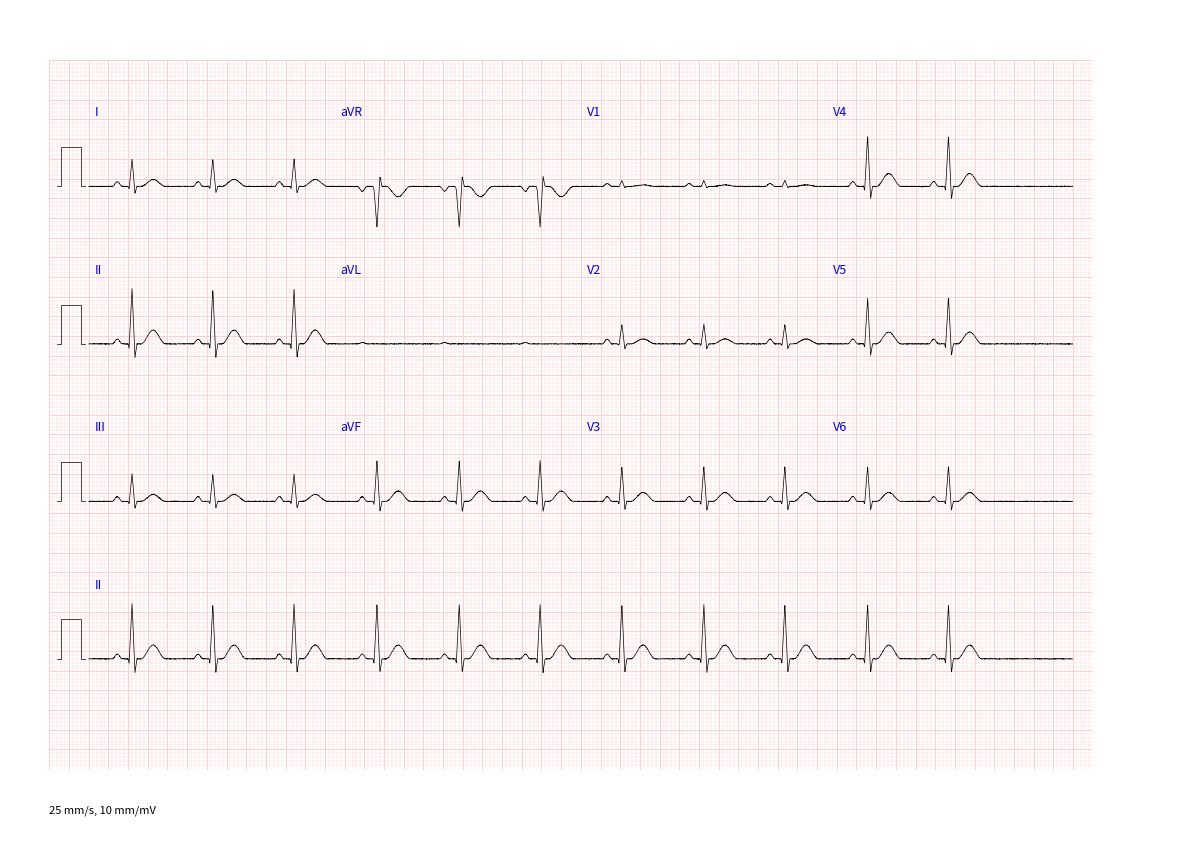
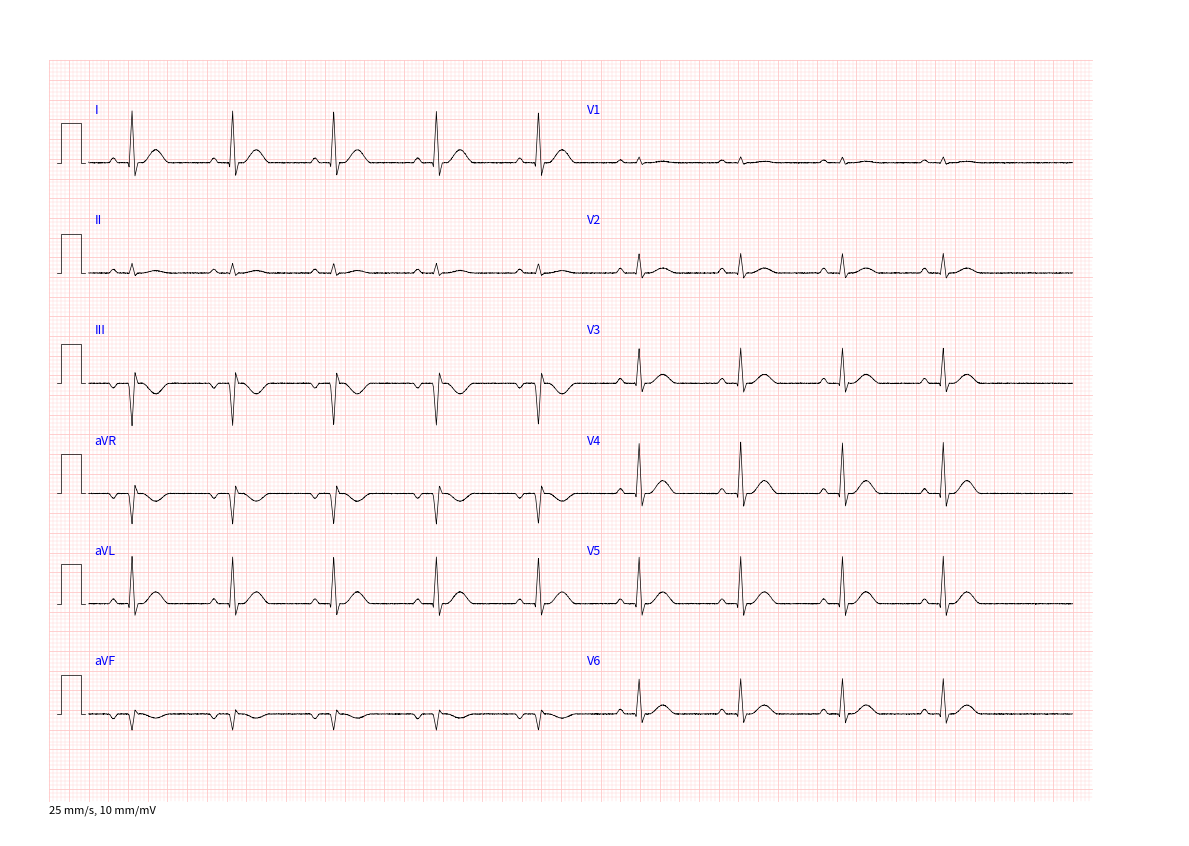
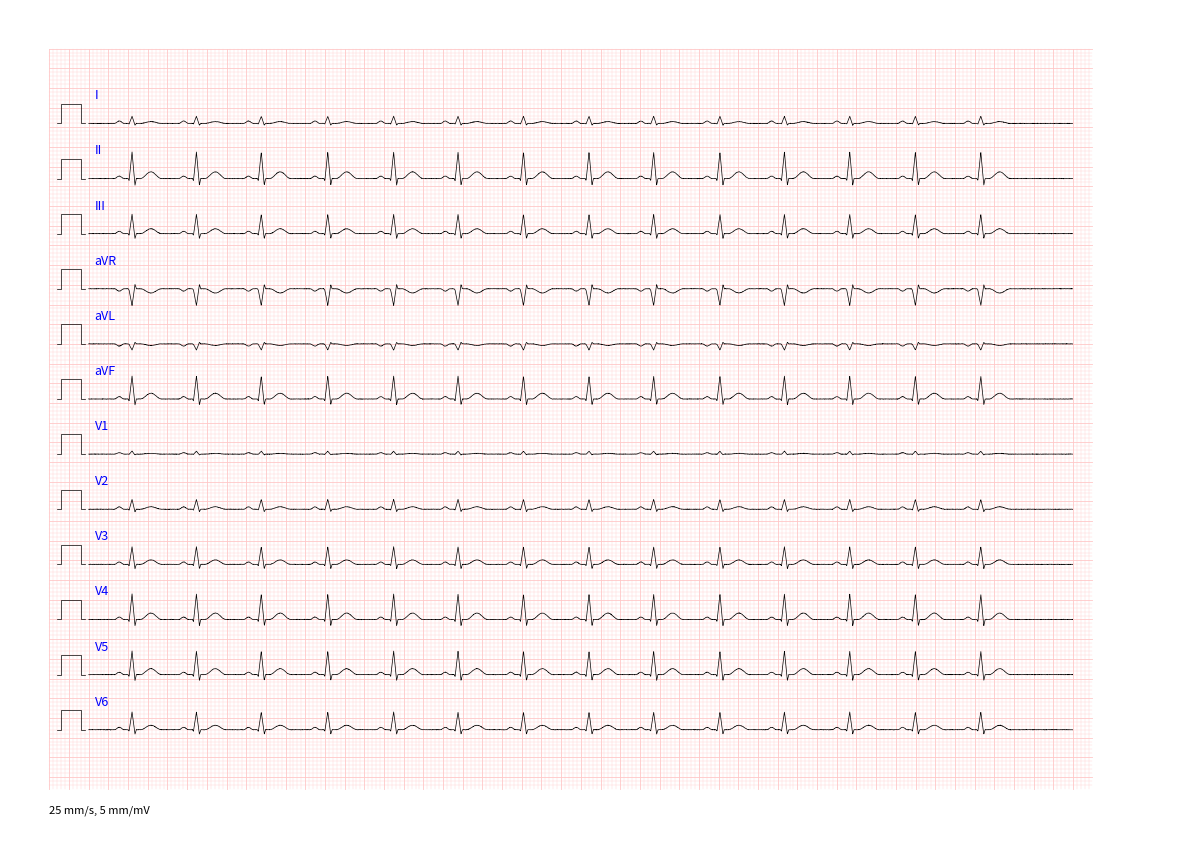
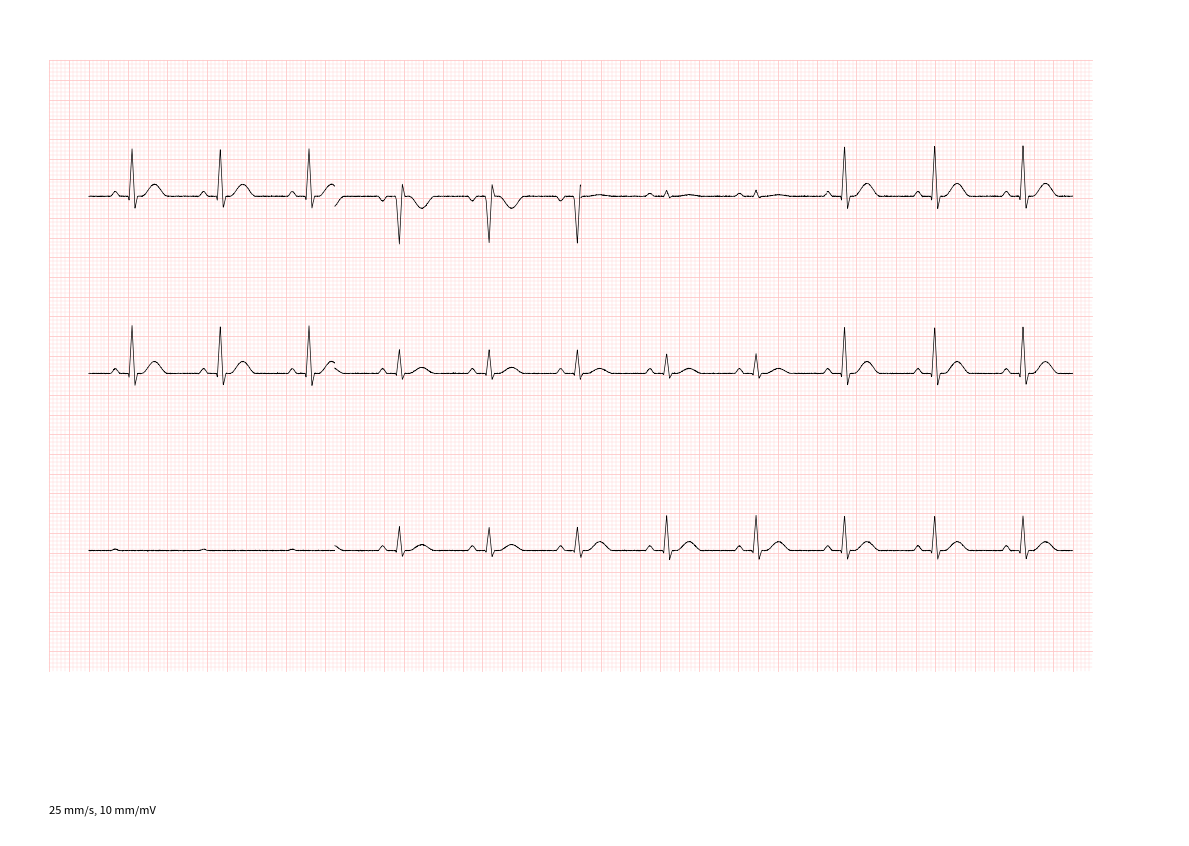
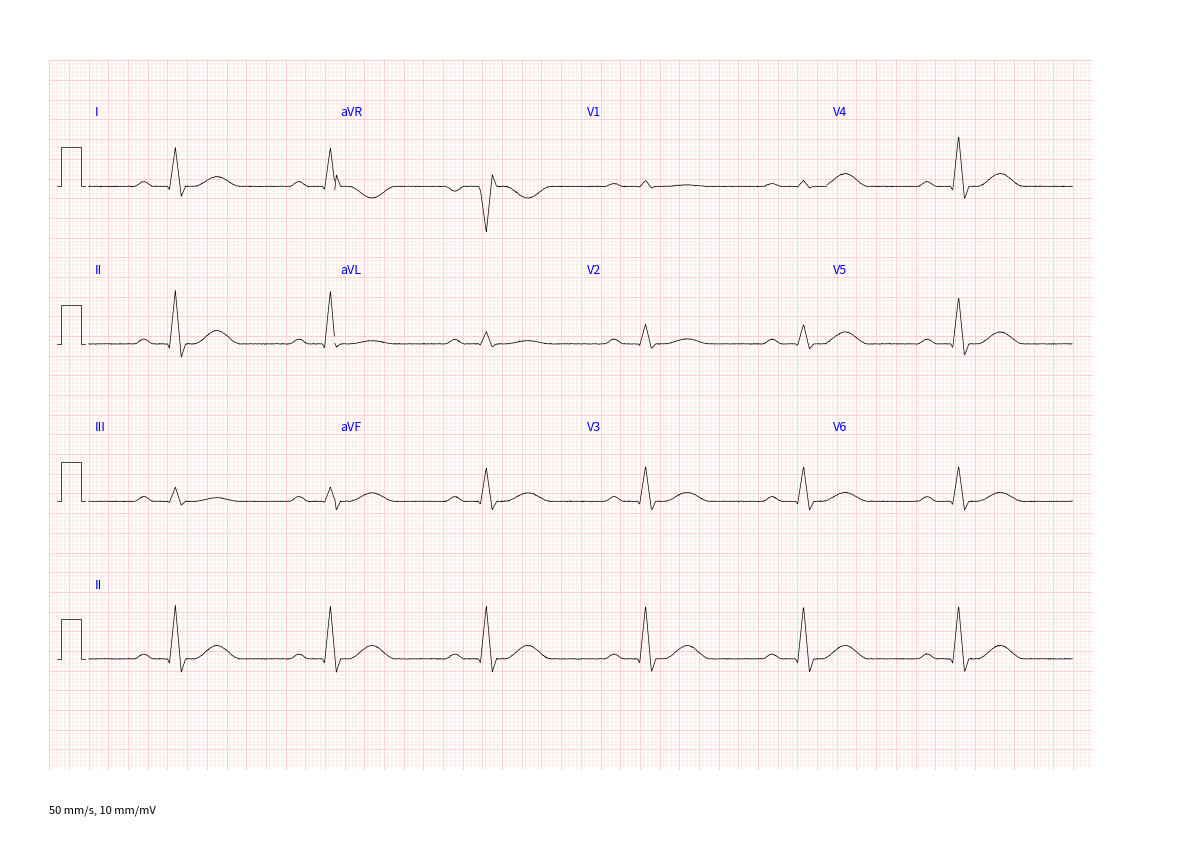

The matplotlib source for these figures, in order:
#!/usr/bin/env python3
"""Genera ECG sintéticos (PDF vectorial + PNG) con intervalos exactos conocidos, en varias distribuciones."""
import json, sys
import numpy as np
import matplotlib
matplotlib.use("Agg")
matplotlib.rcParams["pdf.fonttype"] = 42
import matplotlib.pyplot as plt

LEADS = ["I","II","III","aVR","aVL","aVF","V1","V2","V3","V4","V5","V6"]
VEC = {"I":(1,0),"II":(.5,np.sqrt(3)/2),"III":(-.5,np.sqrt(3)/2),"aVR":(-.75,-np.sqrt(3)/4),"aVL":(.75,-np.sqrt(3)/4),"aVF":(0,np.sqrt(3)/2)}
PREC_R = {"V1":0.15,"V2":0.5,"V3":0.9,"V4":1.3,"V5":1.2,"V6":0.9}
PREC_S = {"V1":-0.9,"V2":-0.7,"V3":-0.4,"V4":-0.2,"V5":-0.1,"V6":-0.05}

def bump(t, a, b, amp):
    y = np.zeros_like(t); m = (t >= a) & (t <= b)
    y[m] = amp * 0.5 * (1 - np.cos(2*np.pi*(t[m]-a)/(b-a)))
    return y

def beat(t, amp_qrs, amp_t, amp_p, PR, QRS, QT, Pdur):
    """t en ms respecto al inicio del QRS (0). P empieza en -PR. QT termina en QT."""
    y = bump(t, -PR, -PR+Pdur, amp_p)
    a = amp_qrs
    q = np.interp(t, [0, 10, 40, 70, QRS], [0, -0.08*abs(a), a, -0.25*abs(a)*np.sign(a), 0], left=0, right=0)
    q[(t<0)|(t>QRS)] = 0
    y += q + bump(t, QRS+40, QT, amp_t)
    return y

def sintetizar(hr=72, PR=160, QRS=90, QT=380, Pdur=100, eje=60, dur=10.0, fs=500, seed=1, jitter=15):
    rng = np.random.default_rng(seed)
    RR = 60000/hr
    t = np.arange(0, dur*1000, 1000/fs)
    onsets = []; x = 400.0
    while x < dur*1000 - 500:
        onsets.append(x); x += RR + rng.uniform(-jitter, jitter)
    A = 1.4
    hx, hy = A*np.cos(np.radians(eje)), A*np.sin(np.radians(eje))
    sig = {}
    for k in LEADS:
        if k in VEC:
            a = hx*VEC[k][0] + hy*VEC[k][1]
        else:
            a = PREC_R[k] + PREC_S[k]*0   # amplitud principal positiva
        tamp = 0.25*a if k not in ("aVR",) else 0.25*a
        pamp = 0.12*np.sign(a if abs(a) > 0.05 else 1)*min(1, abs(a)/0.5+0.3)
        y = np.zeros_like(t)
        for o in onsets:
            m = (t > o-PR-50) & (t < o+QT+100)
            y[m] += beat(t[m]-o, a, tamp, pamp, PR, QRS, QT, Pdur)
        y += 0.005*rng.standard_normal(len(t))
        sig[k] = y
    truth = dict(FC=hr, PR=PR, QRS=QRS, QT=QT, QTc_Bazett=QT/np.sqrt(RR/1000), P_dur=Pdur, eje_QRS=eje, RR=RR, onsets=onsets)
    return t, sig, truth

LAYOUTS = {
 "3x4r": [["I","aVR","V1","V4"],["II","aVL","V2","V5"],["III","aVF","V3","V6"],["II"]],
 "3x4": [["I","aVR","V1","V4"],["II","aVL","V2","V5"],["III","aVF","V3","V6"]],
 "6x2": [["I","V1"],["II","V2"],["III","V3"],["aVR","V4"],["aVL","V5"],["aVF","V6"]],
 "12x1": [[k] for k in LEADS],
}

def dibujar(t, sig, layout, nombre, vel=25, gan=10, etiquetas=True, pulso=True, dpi=200, color_traza="k", grid_color=(1,.78,.78)):
    fila_mm = {4: 40, 3: 45, 6: 28, 12: 14}[len(layout)]
    H = 210; W = 297
    fig = plt.figure(figsize=(W/25.4, H/25.4))
    ax = fig.add_axes([0,0,1,1]); ax.set_xlim(0, W); ax.set_ylim(H, 0); ax.axis("off")
    x0, top = 20.0, (22.0 if len(layout) == 12 else 25.0)
    dur_ms = t[-1]; ancho = dur_ms/1000*vel
    ncol = max(len(f) for f in layout)
    y1 = top + len(layout)*fila_mm
    # cuadrícula
    for xx in np.arange(x0-10, x0+ancho+5, 1): ax.plot([xx,xx],[top-12,min(y1+8,H-1)], color=grid_color, lw=.25 if (xx-x0+10)%5 else .6)
    for yy in np.arange(top-12, min(y1+8,H-1), 1): ax.plot([x0-10,x0+ancho+5],[yy,yy], color=grid_color, lw=.25 if (yy-top+12)%5 else .6)
    for r, fila in enumerate(layout):
        yb = top + (r+.5)*fila_mm
        if len(fila) == 1 and ncol > 1:
            tramos = [(fila[0], 0, dur_ms)]
        else:
            tramos = [(k, c*dur_ms/ncol, (c+1)*dur_ms/ncol) for c, k in enumerate(fila)]
        for k, a, b in tramos:
            m = (t >= a) & (t < b)
            ax.plot(x0 + t[m]/1000*vel, yb - sig[k][m]*gan, color=color_traza, lw=.5)
            if etiquetas: ax.text(x0 + a/1000*vel + 1.5, yb - fila_mm*.45, k, fontsize=9, color="b")
        if pulso:
            ax.plot([x0-8,x0-7,x0-7,x0-2,x0-2,x0-1], [yb,yb,yb-gan,yb-gan,yb,yb], color=color_traza, lw=.5)
    ax.text(10, H-6, f"{vel} mm/s, {gan} mm/mV", fontsize=8)
    fig.savefig(nombre+".pdf")
    fig.savefig(nombre+".png", dpi=dpi)
    plt.close(fig)

if __name__ == "__main__":
    import os
    os.makedirs("sint", exist_ok=True)
    casos = [
      ("A_3x4r_etiquetas", dict(layout="3x4r", vel=25, gan=10, etiquetas=True, hr=72, PR=160, QRS=90, QT=380, eje=60)),
      ("B_6x2_etiquetas", dict(layout="6x2", vel=25, gan=10, etiquetas=True, hr=58, PR=200, QRS=100, QT=420, eje=-20)),
      ("C_12x1_ganancia5", dict(layout="12x1", vel=25, gan=5, etiquetas=True, hr=90, PR=140, QRS=84, QT=340, eje=75)),
      ("D_3x4_sin_etiquetas", dict(layout="3x4", vel=25, gan=10, etiquetas=False, pulso=False, hr=66, PR=180, QRS=96, QT=400, eje=30)),
      ("E_3x4r_50mms", dict(layout="3x4r", vel=50, gan=10, etiquetas=True, hr=75, PR=170, QRS=92, QT=370, eje=45)),
    ]
    verdad = {}
    for nombre, p in casos:
        t, sig, tr = sintetizar(hr=p["hr"], PR=p["PR"], QRS=p["QRS"], QT=p["QT"], eje=p["eje"], dur=10.0 if p["vel"]==25 else 5.0, seed=3)
        dibujar(t, sig, LAYOUTS[p["layout"]], "sint/"+nombre, vel=p["vel"], gan=p["gan"], etiquetas=p["etiquetas"], pulso=p.get("pulso", True))
        tr["layout"] = p["layout"]; verdad[nombre] = tr
    json.dump(verdad, open("sint/verdad.json","w"), default=float)
    print("ok", list(verdad))
